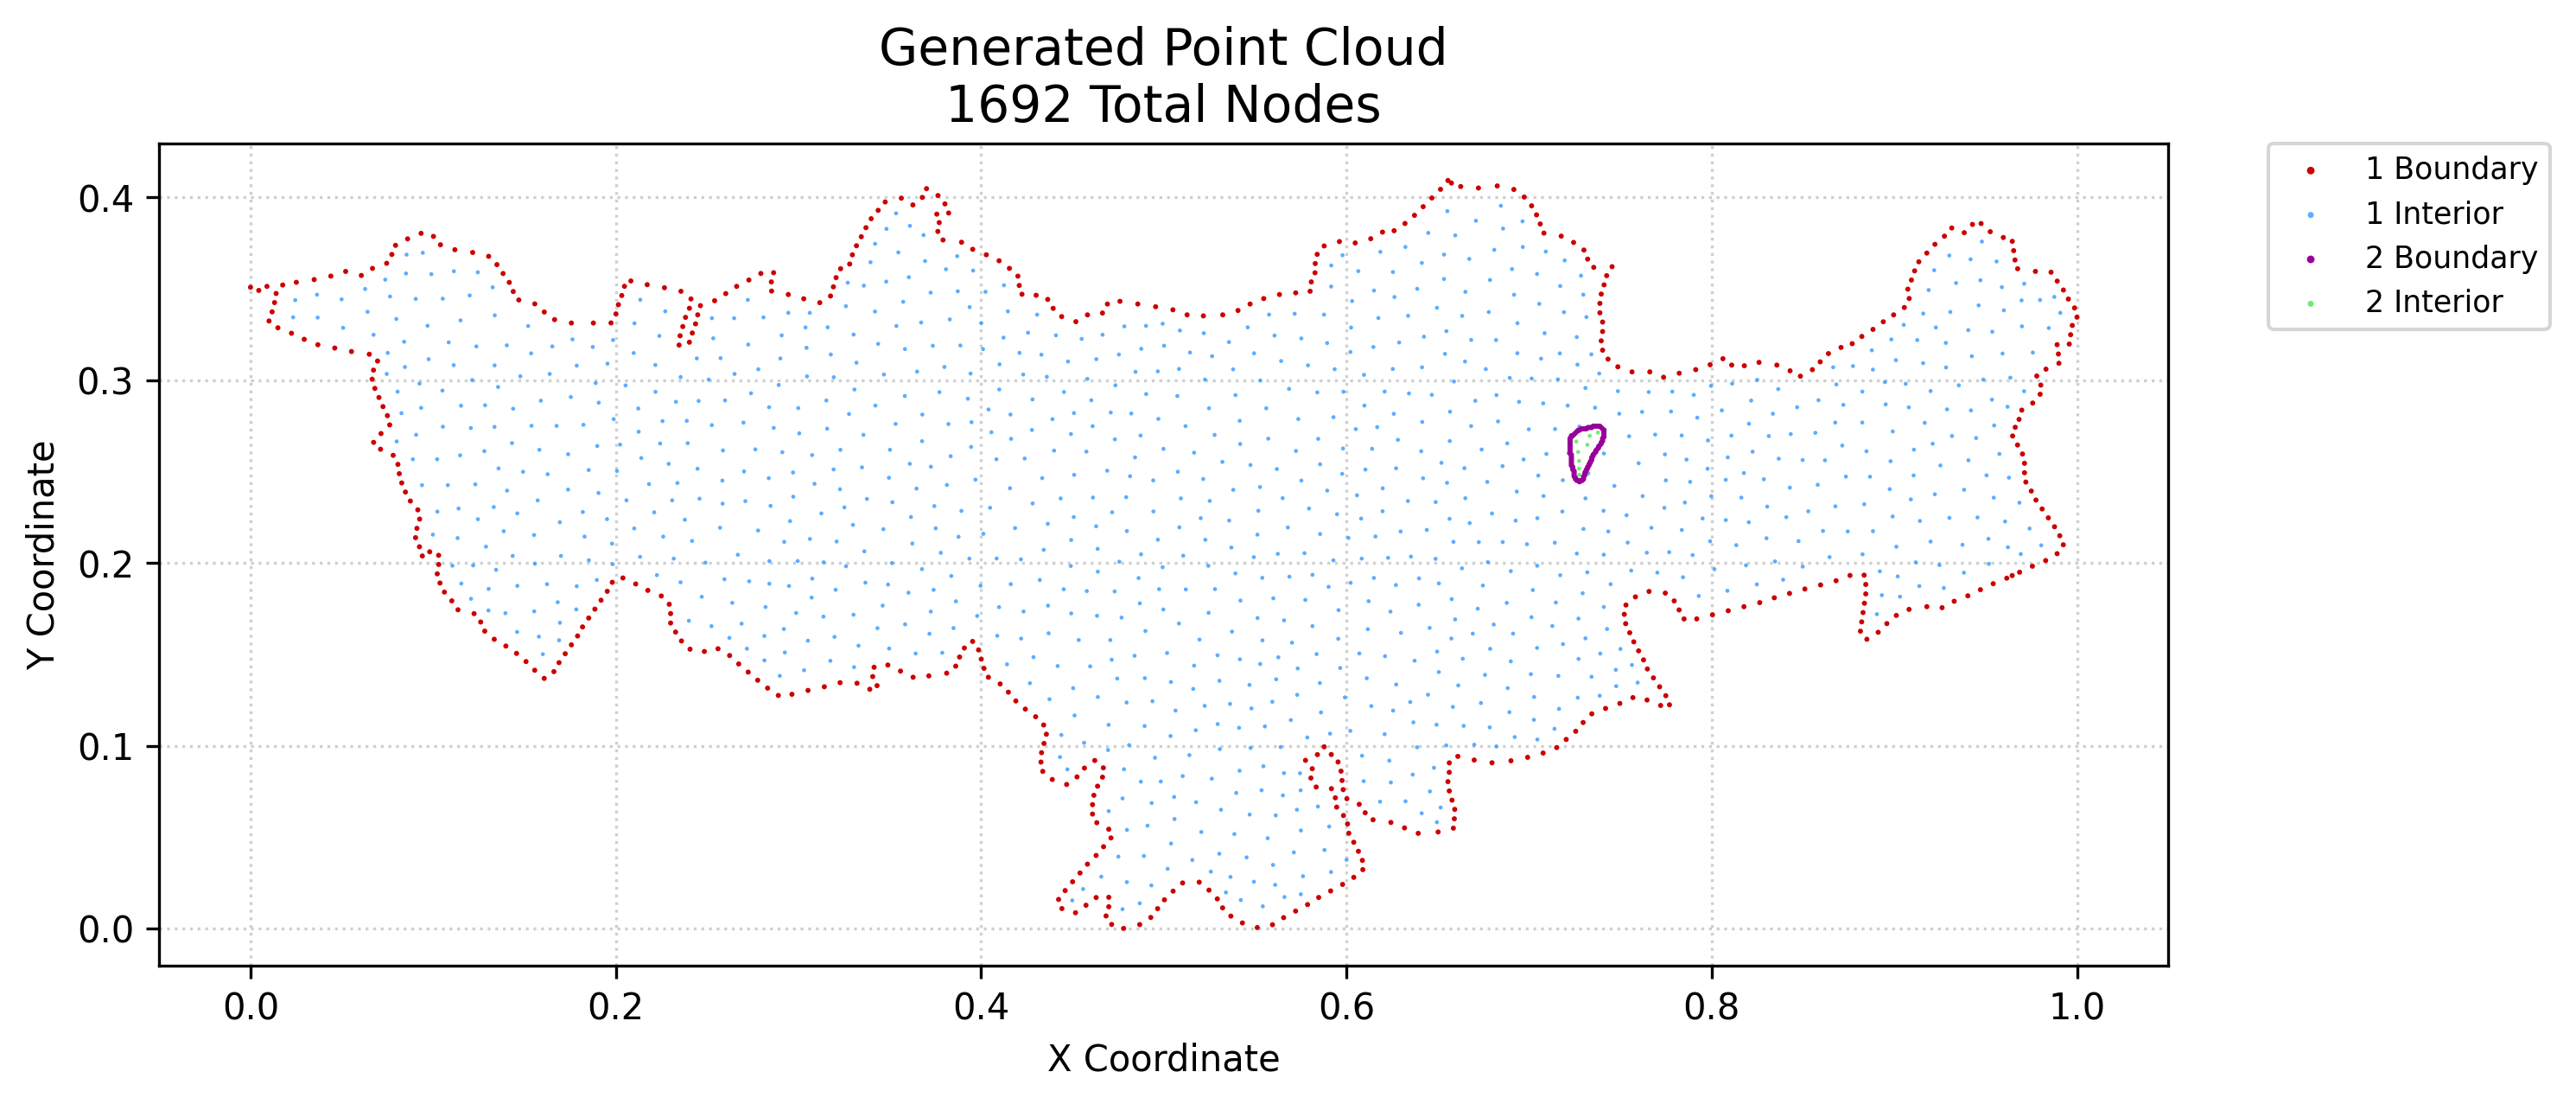

The table this chart was drawn from, first rows:
x, y, region, classification
0.0, 0.3509, 1, boundary
0.004523, 0.3491, 1, boundary
0.009001, 0.3514, 1, boundary
0.01015, 0.3324, 1, boundary
0.01182, 0.3374, 1, boundary
0.01316, 0.3425, 1, boundary
0.01403, 0.3475, 1, boundary
0.015, 0.3287, 1, boundary
0.01762, 0.3521, 1, boundary
0.02244, 0.3257, 1, boundary
0.0251, 0.3536, 1, boundary
0.02941, 0.3224, 1, boundary
0.03486, 0.3551, 1, boundary
0.03689, 0.3194, 1, boundary
0.04398, 0.357, 1, boundary
0.04614, 0.3176, 1, boundary
0.05209, 0.3595, 1, boundary
0.05527, 0.3157, 1, boundary
0.06068, 0.3573, 1, boundary
0.06503, 0.3142, 1, boundary
0.06739, 0.266, 1, boundary
0.0666, 0.3006, 1, boundary
0.06734, 0.3055, 1, boundary
0.06678, 0.3612, 1, boundary
0.06808, 0.2955, 1, boundary
0.06956, 0.3105, 1, boundary
0.07119, 0.2622, 1, boundary
0.07146, 0.2708, 1, boundary
0.07031, 0.2905, 1, boundary
0.07254, 0.2856, 1, boundary
0.07496, 0.2806, 1, boundary
0.07453, 0.364, 1, boundary
0.07621, 0.2756, 1, boundary
0.07811, 0.2589, 1, boundary
0.07738, 0.3688, 1, boundary
0.0794, 0.3738, 1, boundary
0.08071, 0.254, 1, boundary
0.08145, 0.2489, 1, boundary
0.0828, 0.2438, 1, boundary
0.08482, 0.2388, 1, boundary
0.08601, 0.3774, 1, boundary
0.08753, 0.2339, 1, boundary
0.09037, 0.2138, 1, boundary
0.09111, 0.219, 1, boundary
0.09249, 0.2089, 1, boundary
0.09259, 0.224, 1, boundary
0.0916, 0.2291, 1, boundary
0.09408, 0.2038, 1, boundary
0.0934, 0.3804, 1, boundary
0.09812, 0.2061, 1, boundary
0.1002, 0.3787, 1, boundary
0.1022, 0.1941, 1, boundary
0.1031, 0.1992, 1, boundary
0.103, 0.2042, 1, boundary
0.1037, 0.189, 1, boundary
0.104, 0.3741, 1, boundary
0.1061, 0.1841, 1, boundary
0.1102, 0.1793, 1, boundary
0.1119, 0.3714, 1, boundary
0.1136, 0.1744, 1, boundary
... 1,632 more rows
